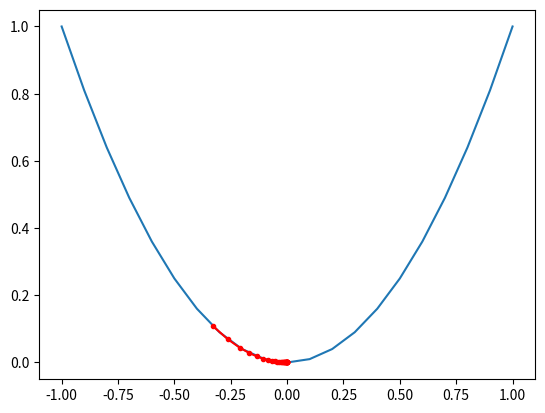

Generate this figure with matplotlib:
from numpy import asarray
from numpy import arange
from numpy.random import rand
from matplotlib import pyplot

# objective function
def objective(x):
    return x**2.0
 
# derivative of objective function
def derivative(x):
    return x * 2.0
 
# gradient descent algorithm
def gradient_descent(objective, derivative, bounds, n_iter, step_size):
    # track all solutions
    solutions, scores = list(), list()
    # generate an initial point
    solution = bounds[:, 0] + rand(len(bounds)) * (bounds[:, 1] - bounds[:, 0])
    # run the gradient descent
    for i in range(n_iter):
        # calculate gradient
        gradient = derivative(solution)
        # take a step
        solution = solution - step_size * gradient
        # evaluate candidate point
        solution_eval = objective(solution)
        # store solution
        solutions.append(solution)
        scores.append(solution_eval)
        # report progress
        print('>%d f(%s) = %.5f' % (i, solution, solution_eval))
    return [solutions, scores]
 
# define range for input
bounds = asarray([[-1.0, 1.0]])
# define the total iterations
n_iter = 30
# define the step size
step_size = 0.1

# perform the gradient descent search
solutions, scores = gradient_descent(objective, derivative, bounds, n_iter, step_size)
# sample input range uniformly at 0.1 increments
inputs = arange(bounds[0,0], bounds[0,1]+0.1, 0.1)
# compute targets
results = objective(inputs)
# create a line plot of input vs result
pyplot.plot(inputs, results)
# plot the solutions found
pyplot.plot(solutions, scores, '.-', color='red')
# show the plot
pyplot.show()